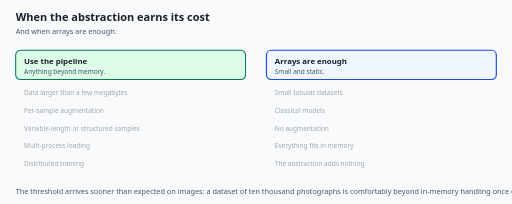
t = 0.00 s
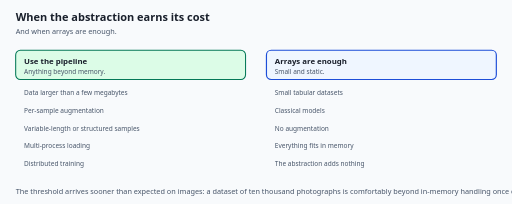
t = 1.80 s
t = 2.46 s: frame unchanged from t = 1.80 s, image omitted
t = 4.12 s: frame unchanged from t = 1.80 s, image omitted
t = 5.78 s: frame unchanged from t = 1.80 s, image omitted
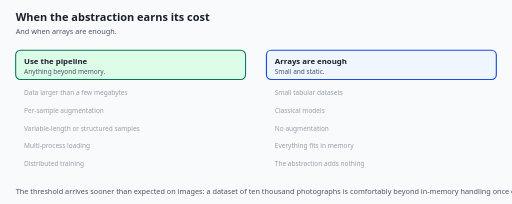
t = 7.44 s

The animated SVG that drew these frames (rendered in a browser with its animation timeline set to each time). Animation: 1 CSS @keyframes rule; one cycle of 9.10 s, repeats indefinitely.

<svg xmlns="http://www.w3.org/2000/svg" viewBox="0 0 980 390" role="img"
     aria-label="And when arrays are enough.">
  <title>When the abstraction earns its cost</title>
  <style>
    .loader-when-bg   { fill: #f8fafc; }
    .loader-when-h1   { fill: #1a202c; font-size: 21px; font-weight: 700; font-family: system-ui, -apple-system, "Segoe UI", sans-serif; }
    .loader-when-sub  { fill: #475569; font-size: 14px; font-family: system-ui, -apple-system, "Segoe UI", sans-serif; }
    .loader-when-name { fill: #1a202c; font-size: 15px; font-weight: 700; font-family: system-ui, -apple-system, "Segoe UI", sans-serif; }
    .loader-when-desc { fill: #475569; font-size: 12.5px; font-family: system-ui, -apple-system, "Segoe UI", sans-serif; }
    .loader-when-edge { fill: #1d4ed8; font-size: 12.5px; font-weight: 600; font-family: system-ui, -apple-system, "Segoe UI", sans-serif; }
    .loader-when-mono { fill: #1a202c; font-size: 13px; font-family: ui-monospace, "SFMono-Regular", Menlo, Consolas, monospace; }
    .loader-when-box  { fill: #ffffff; stroke: #94a3b8; stroke-width: 1.75; }
    .loader-when-hi   { fill: #eff6ff; stroke: #1d4ed8; stroke-width: 2.25; }
    .loader-when-warn { fill: #fef3c7; stroke: #b45309; stroke-width: 2; }
    .loader-when-good { fill: #dcfce7; stroke: #047857; stroke-width: 2; }
    .loader-when-line { stroke: #1d4ed8; stroke-width: 2.5; fill: none; }
    .loader-when-step { fill: #1d4ed8; font-size: 12px; font-weight: 700; font-family: ui-monospace, "SFMono-Regular", Menlo, Consolas, monospace; }
    .loader-when-row { opacity: 1; }
    .loader-when-r0 { animation-delay: 0.00s; }
    .loader-when-r1 { animation-delay: 0.45s; }
    .loader-when-r2 { animation-delay: 0.90s; }
    .loader-when-r3 { animation-delay: 1.35s; }
    .loader-when-r4 { animation-delay: 1.80s; }
    .loader-when-row { animation: loader-when-reveal 7.3s ease-in-out infinite; }
    @keyframes loader-when-reveal {
      0%       { opacity: 0.5; }
      9%, 100% { opacity: 1; }
    }
  </style>
  <rect class="loader-when-bg" width="980" height="390"/>
  <text class="loader-when-h1"  x="30" y="40">When the abstraction earns its cost</text>
  <text class="loader-when-sub" x="30" y="64">And when arrays are enough.</text>
  <rect class="loader-when-good" x="30" y="96" width="440" height="56" rx="9"/>
  <text class="loader-when-name" x="46" y="122">Use the pipeline</text>
  <text class="loader-when-desc" x="46" y="142">Anything beyond memory.</text>
  <text class="loader-when-desc loader-when-row loader-when-r0" x="46" y="182">Data larger than a few megabytes</text>
  <text class="loader-when-desc loader-when-row loader-when-r1" x="46" y="216">Per-sample augmentation</text>
  <text class="loader-when-desc loader-when-row loader-when-r2" x="46" y="250">Variable-length or structured samples</text>
  <text class="loader-when-desc loader-when-row loader-when-r3" x="46" y="284">Multi-process loading</text>
  <text class="loader-when-desc loader-when-row loader-when-r4" x="46" y="318">Distributed training</text>
  <rect class="loader-when-hi" x="510" y="96" width="440" height="56" rx="9"/>
  <text class="loader-when-name" x="526" y="122">Arrays are enough</text>
  <text class="loader-when-desc" x="526" y="142">Small and static.</text>
  <text class="loader-when-desc loader-when-row loader-when-r0" x="526" y="182">Small tabular datasets</text>
  <text class="loader-when-desc loader-when-row loader-when-r1" x="526" y="216">Classical models</text>
  <text class="loader-when-desc loader-when-row loader-when-r2" x="526" y="250">No augmentation</text>
  <text class="loader-when-desc loader-when-row loader-when-r3" x="526" y="284">Everything fits in memory</text>
  <text class="loader-when-desc loader-when-row loader-when-r4" x="526" y="318">The abstraction adds nothing</text>
  <text class="loader-when-sub" x="30" y="372">The threshold arrives sooner than expected on images: a dataset of ten thousand photographs is comfortably beyond in-memory handling once decoding and augmentation are involved.</text>
</svg>
